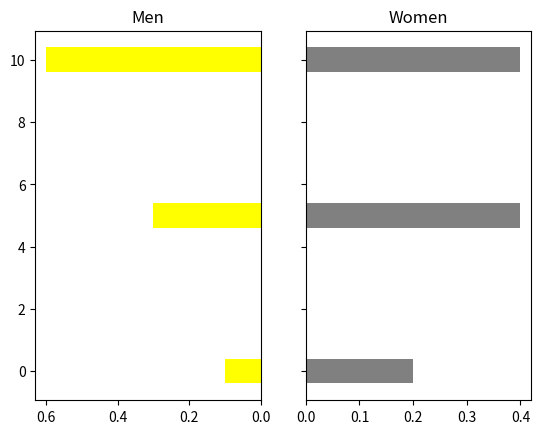

Here is the Python script that generated this plot:
import matplotlib.pyplot as plt
import numpy as np

data_list = [[0, 0, 0.1], [0, 1, 0.2], [5, 0, 0.3], [5, 1, 0.4], [10, 0, 0.6], [10, 1, 0.4]]

men_count = 0
women_count = 0
womens_list = []
mens_list = []
w_age = []
m_age = []

length = len(data_list)
i = 0
while i < length:
    if data_list[i][1] == 1:
        womens_list.insert(women_count, data_list[i][2])
        w_age.insert(women_count, data_list[i][0])
        women_count = women_count + 1
        i = i + 1
    else:
        mens_list.insert(men_count, data_list[i][2])
        m_age.insert(men_count, data_list[i][0])
        men_count = men_count + 1
        i = i + 1

#y = range(0, 1)

fig, axes = plt.subplots(ncols = 2, sharey = True)
axes[0].barh(m_age, mens_list, align = 'center', color = 'yellow')
axes[0].invert_xaxis()
axes[0].set(title = 'Men')
axes[1].barh(w_age, womens_list, align = 'center', color = 'gray')
axes[1].set(title = 'Women')

plt.show()
